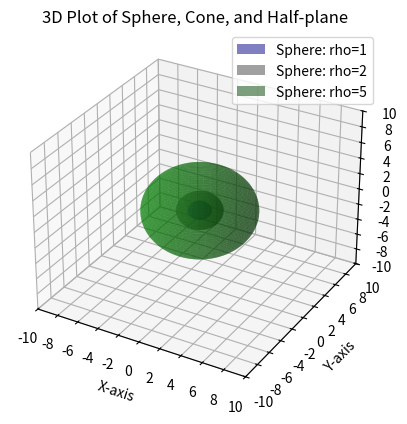

Recreate this plot in Python.
import numpy as np
import matplotlib.pyplot as plt
from mpl_toolkits.mplot3d import Axes3D

# Create figure and axis
fig = plt.figure()
ax = fig.add_subplot(111, projection='3d')

# Sphere: rho = 1
rho = 1
phi = np.linspace(0, np.pi, 100)  # Polar angle
theta = np.linspace(0, 2 * np.pi, 100)  # Azimuthal angle
Phi, Theta = np.meshgrid(phi, theta)
X_sphere = rho * np.sin(Phi) * np.cos(Theta)
Y_sphere = rho * np.sin(Phi) * np.sin(Theta)
Z_sphere = rho * np.cos(Phi)
ax.plot_surface(X_sphere, Y_sphere, Z_sphere, alpha=0.5, color='blue', label='Sphere: rho=1')

# Sphere: rho = 2
rho = 2
phi = np.linspace(0, np.pi, 100)  # Polar angle
theta = np.linspace(0, 2 * np.pi, 100)  # Azimuthal angle
Phi, Theta = np.meshgrid(phi, theta)
X_sphere = rho * np.sin(Phi) * np.cos(Theta)
Y_sphere = rho * np.sin(Phi) * np.sin(Theta)
Z_sphere = rho * np.cos(Phi)
ax.plot_surface(X_sphere, Y_sphere, Z_sphere, alpha=0.5, color='grey', label='Sphere: rho=2')

# Sphere: rho = 5
rho = 5
phi = np.linspace(0, np.pi, 100)  # Polar angle
theta = np.linspace(0, 2 * np.pi, 100)  # Azimuthal angle
Phi, Theta = np.meshgrid(phi, theta)
X_sphere = rho * np.sin(Phi) * np.cos(Theta)
Y_sphere = rho * np.sin(Phi) * np.sin(Theta)
Z_sphere = rho * np.cos(Phi)
ax.plot_surface(X_sphere, Y_sphere, Z_sphere, alpha=0.5, color='green', label='Sphere: rho=5')

# Add legend
ax.legend(loc='upper right')

# Customize axes and ticks
ax.set_xlim([-10, 10])
ax.set_ylim([-10, 10])
ax.set_zlim([-10, 10])
ax.set_xticks(np.arange(-10, 12, 2))
ax.set_yticks(np.arange(-10, 12, 2))
ax.set_zticks(np.arange(-10, 12, 2))
ax.set_xlabel('X-axis')
ax.set_ylabel('Y-axis')
ax.set_zlabel('Z-axis')
ax.set_title('3D Plot of Sphere, Cone, and Half-plane')

# Show the plot
plt.show()